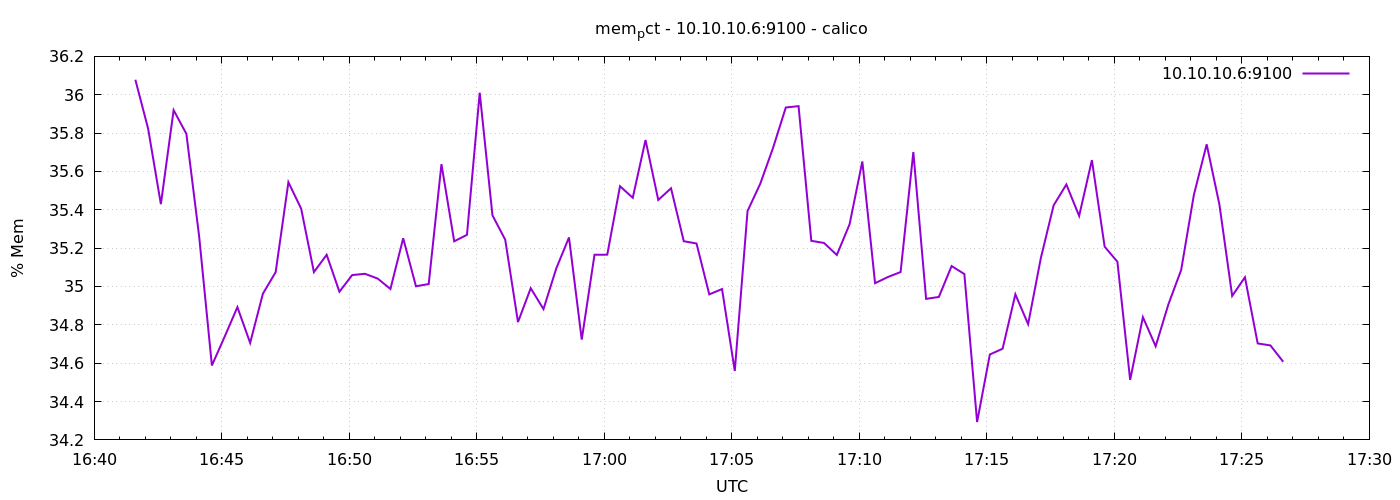

The table this chart was drawn from, first rows:
1776876097	36.07828467972409
1776876127	35.82
1776876157	35.43
1776876187	35.92
1776876217	35.8
1776876247	35.26
1776876277	34.59
1776876307	34.74
1776876337	34.89
1776876367	34.71
1776876397	34.96
1776876427	35.07
1776876457	35.54
1776876487	35.41
1776876517	35.08
1776876547	35.17
1776876577	34.97
1776876607	35.06
1776876637	35.07
1776876667	35.04
1776876697	34.99
1776876727	35.25
1776876757	35
1776876787	35.01
1776876817	35.64
1776876847	35.24
1776876877	35.27
1776876907	36.01
1776876937	35.37
1776876967	35.24
1776876997	34.81
1776877027	34.99
1776877057	34.88
1776877087	35.09
1776877117	35.26
1776877147	34.72
1776877177	35.17
1776877207	35.17
1776877237	35.52
1776877267	35.46
1776877297	35.76
1776877327	35.45
1776877357	35.51
1776877387	35.24
1776877417	35.22
1776877447	34.96
1776877477	34.99
1776877507	34.56
1776877537	35.39
1776877567	35.54
1776877597	35.72
1776877627	35.93
1776877657	35.94
1776877687	35.24
1776877717	35.23
1776877747	35.16
1776877777	35.32
1776877807	35.65
1776877837	35.02
1776877867	35.05
1776877897	35.08
... 30 more rows
